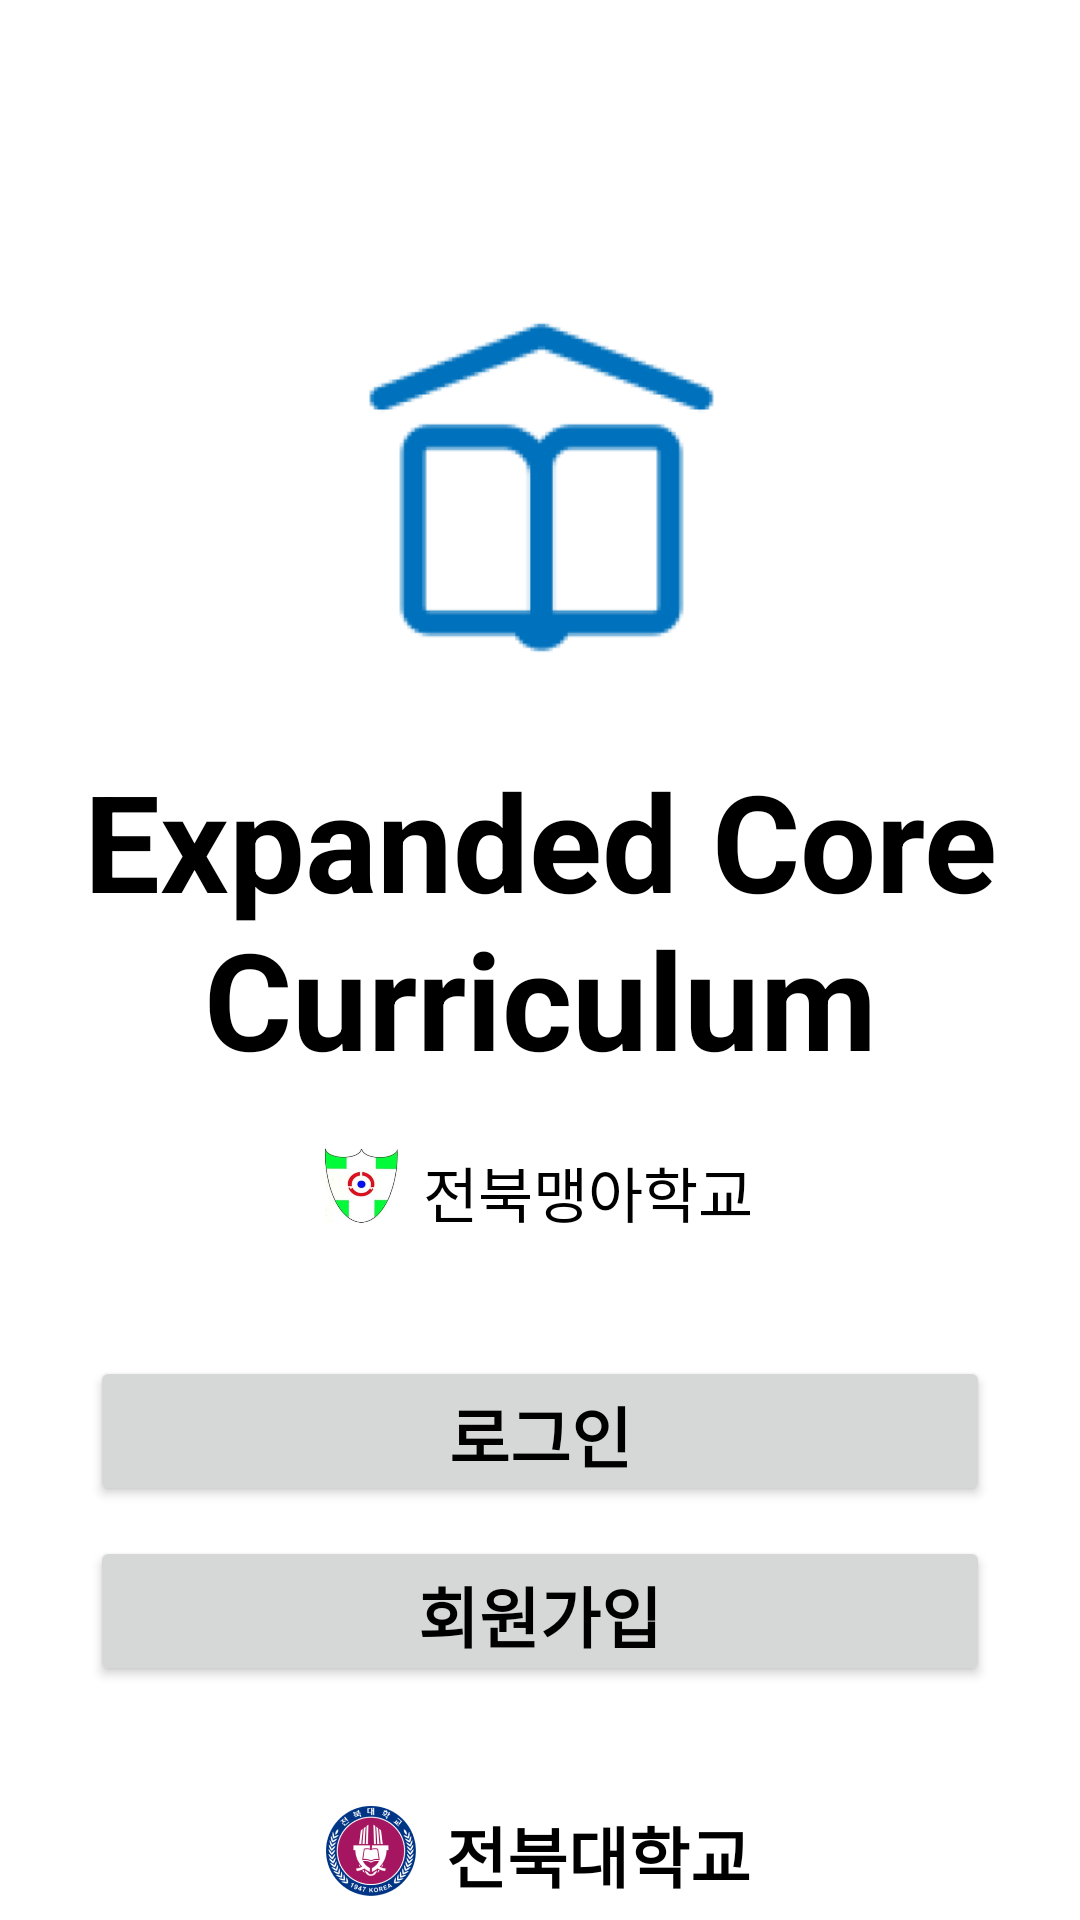

Reconstruct the res/layout file that produces this screen, plus the resources it refers to.
<!-- AndroidManifest.xml: application theme Theme.ECC_Project -->
<!-- res/layout/activity_start.xml -->
<?xml version="1.0" encoding="utf-8"?>
<androidx.constraintlayout.widget.ConstraintLayout xmlns:android="http://schemas.android.com/apk/res/android"
    xmlns:app="http://schemas.android.com/apk/res-auto"
    xmlns:tools="http://schemas.android.com/tools"
    android:layout_width="match_parent"
    android:layout_height="match_parent"
    tools:context=".activity.StartActivity">

    <ImageView
        android:id="@+id/imageView2"
        android:layout_width="wrap_content"
        android:layout_height="wrap_content"
        android:layout_marginTop="100dp"
        app:layout_constraintEnd_toEndOf="parent"
        app:layout_constraintStart_toStartOf="parent"
        app:layout_constraintTop_toTopOf="parent"
        app:srcCompat="@drawable/img" />

    <TextView
        android:id="@+id/view_title"
        android:layout_width="wrap_content"
        android:layout_height="wrap_content"
        android:layout_gravity="center"
        android:layout_marginTop="20dp"
        android:gravity="center"
        android:text="Expanded Core Curriculum"
        android:textColor="#000000"
        android:textSize="45dp"
        android:textStyle="bold"
        app:layout_constraintEnd_toEndOf="parent"
        app:layout_constraintStart_toStartOf="parent"
        app:layout_constraintTop_toBottomOf="@+id/imageView2" />

    <androidx.constraintlayout.widget.ConstraintLayout
        android:id="@+id/constraintLayout2"
        android:layout_width="wrap_content"
        android:layout_height="wrap_content"
        android:orientation="vertical"
        android:layout_marginTop="20dp"
        app:layout_constraintEnd_toEndOf="parent"
        app:layout_constraintHorizontal_bias="0.497"
        app:layout_constraintStart_toStartOf="parent"
        app:layout_constraintTop_toBottomOf="@+id/view_title">

        <ImageView
            android:id="@+id/imageView"
            android:layout_width="25dp"
            android:layout_height="25dp"
            android:layout_marginEnd="8dp"
            app:layout_constraintEnd_toStartOf="@+id/view_title2"
            app:layout_constraintTop_toTopOf="parent"
            app:srcCompat="@drawable/schoolforblind" />

        <TextView
            android:id="@+id/view_title2"
            android:layout_width="wrap_content"
            android:layout_height="wrap_content"
            android:text="전북맹아학교"
            android:textColor="#000000"
            android:textSize="20dp"
            app:layout_constraintEnd_toEndOf="parent"
            app:layout_constraintTop_toTopOf="parent" />

    </androidx.constraintlayout.widget.ConstraintLayout>

    <Button
        android:id="@+id/btn_signup"
        android:layout_width="300dp"
        android:layout_height="50dp"
        android:layout_marginTop="10dp"
        android:text="회원가입"
        android:textSize="22dp"
        android:textStyle="bold"
        app:layout_constraintEnd_toEndOf="parent"
        app:layout_constraintStart_toStartOf="parent"
        app:layout_constraintTop_toBottomOf="@+id/btn_signIn" />

    <Button
        android:id="@+id/btn_signIn"
        android:layout_width="300dp"
        android:layout_height="50dp"
        android:layout_marginTop="40dp"
        android:text="로그인"
        android:textSize="22dp"
        android:textStyle="bold"
        app:layout_constraintEnd_toEndOf="parent"
        app:layout_constraintStart_toStartOf="parent"
        app:layout_constraintTop_toBottomOf="@+id/constraintLayout2" />

    <androidx.constraintlayout.widget.ConstraintLayout
        android:id="@+id/constraintLayout3"
        android:layout_width="wrap_content"
        android:layout_height="wrap_content"
        android:orientation="vertical"
        android:layout_marginTop="40dp"
        app:layout_constraintEnd_toEndOf="parent"
        app:layout_constraintHorizontal_bias="0.497"
        app:layout_constraintStart_toStartOf="parent"
        app:layout_constraintTop_toBottomOf="@+id/btn_signup">

        <TextView
            android:id="@+id/view_title3"
            android:layout_width="wrap_content"
            android:layout_height="wrap_content"
            android:text="전북대학교"
            android:textColor="#000000"
            android:textSize="22dp"
            android:textStyle="bold"
            app:layout_constraintEnd_toEndOf="parent"
            app:layout_constraintTop_toTopOf="parent" />

        <ImageView
            android:id="@+id/imageView3"
            android:layout_width="wrap_content"
            android:layout_height="wrap_content"
            android:layout_marginEnd="10dp"
            app:layout_constraintEnd_toStartOf="@+id/view_title3"
            app:layout_constraintTop_toTopOf="parent"
            app:srcCompat="@drawable/jbnu_emblem" />
    </androidx.constraintlayout.widget.ConstraintLayout>


</androidx.constraintlayout.widget.ConstraintLayout>
<!-- resources referenced by this layout -->
<resources>
  <!-- drawable img: png bitmap (drawable-xhdpi, 8066 bytes) -->
  <!-- drawable jbnu_emblem: png bitmap (drawable-hdpi, 4244 bytes) -->
  <!-- drawable schoolforblind: jpg bitmap (drawable-v24, 14935 bytes) -->
  <style name="Theme.ECC_Project" parent="Theme.MaterialComponents.DayNight.DarkActionBar">
          
          <item name="colorPrimary">@color/blue_500</item>
          <item name="colorPrimaryVariant">@color/blue_200</item>
          <item name="colorOnPrimary">@color/white</item>
          
          <item name="colorSecondary">@color/gray_200</item>
          <item name="colorSecondaryVariant">@color/gray_500</item>
          <item name="colorOnSecondary">@color/black</item>
          
          <item name="android:statusBarColor" tools:targetApi="l">?attr/colorPrimaryVariant</item>
          
          <item name="android:textColor">@color/black</item>
      </style>
  <color name="blue_500">#0071BC</color>
  <color name="blue_200">#2DA4F2</color>
  <color name="white">#FFFFFFFF</color>
  <color name="gray_200">#A3B4BF</color>
  <color name="gray_500">#778995</color>
  <color name="black">#FF000000</color>
</resources>
